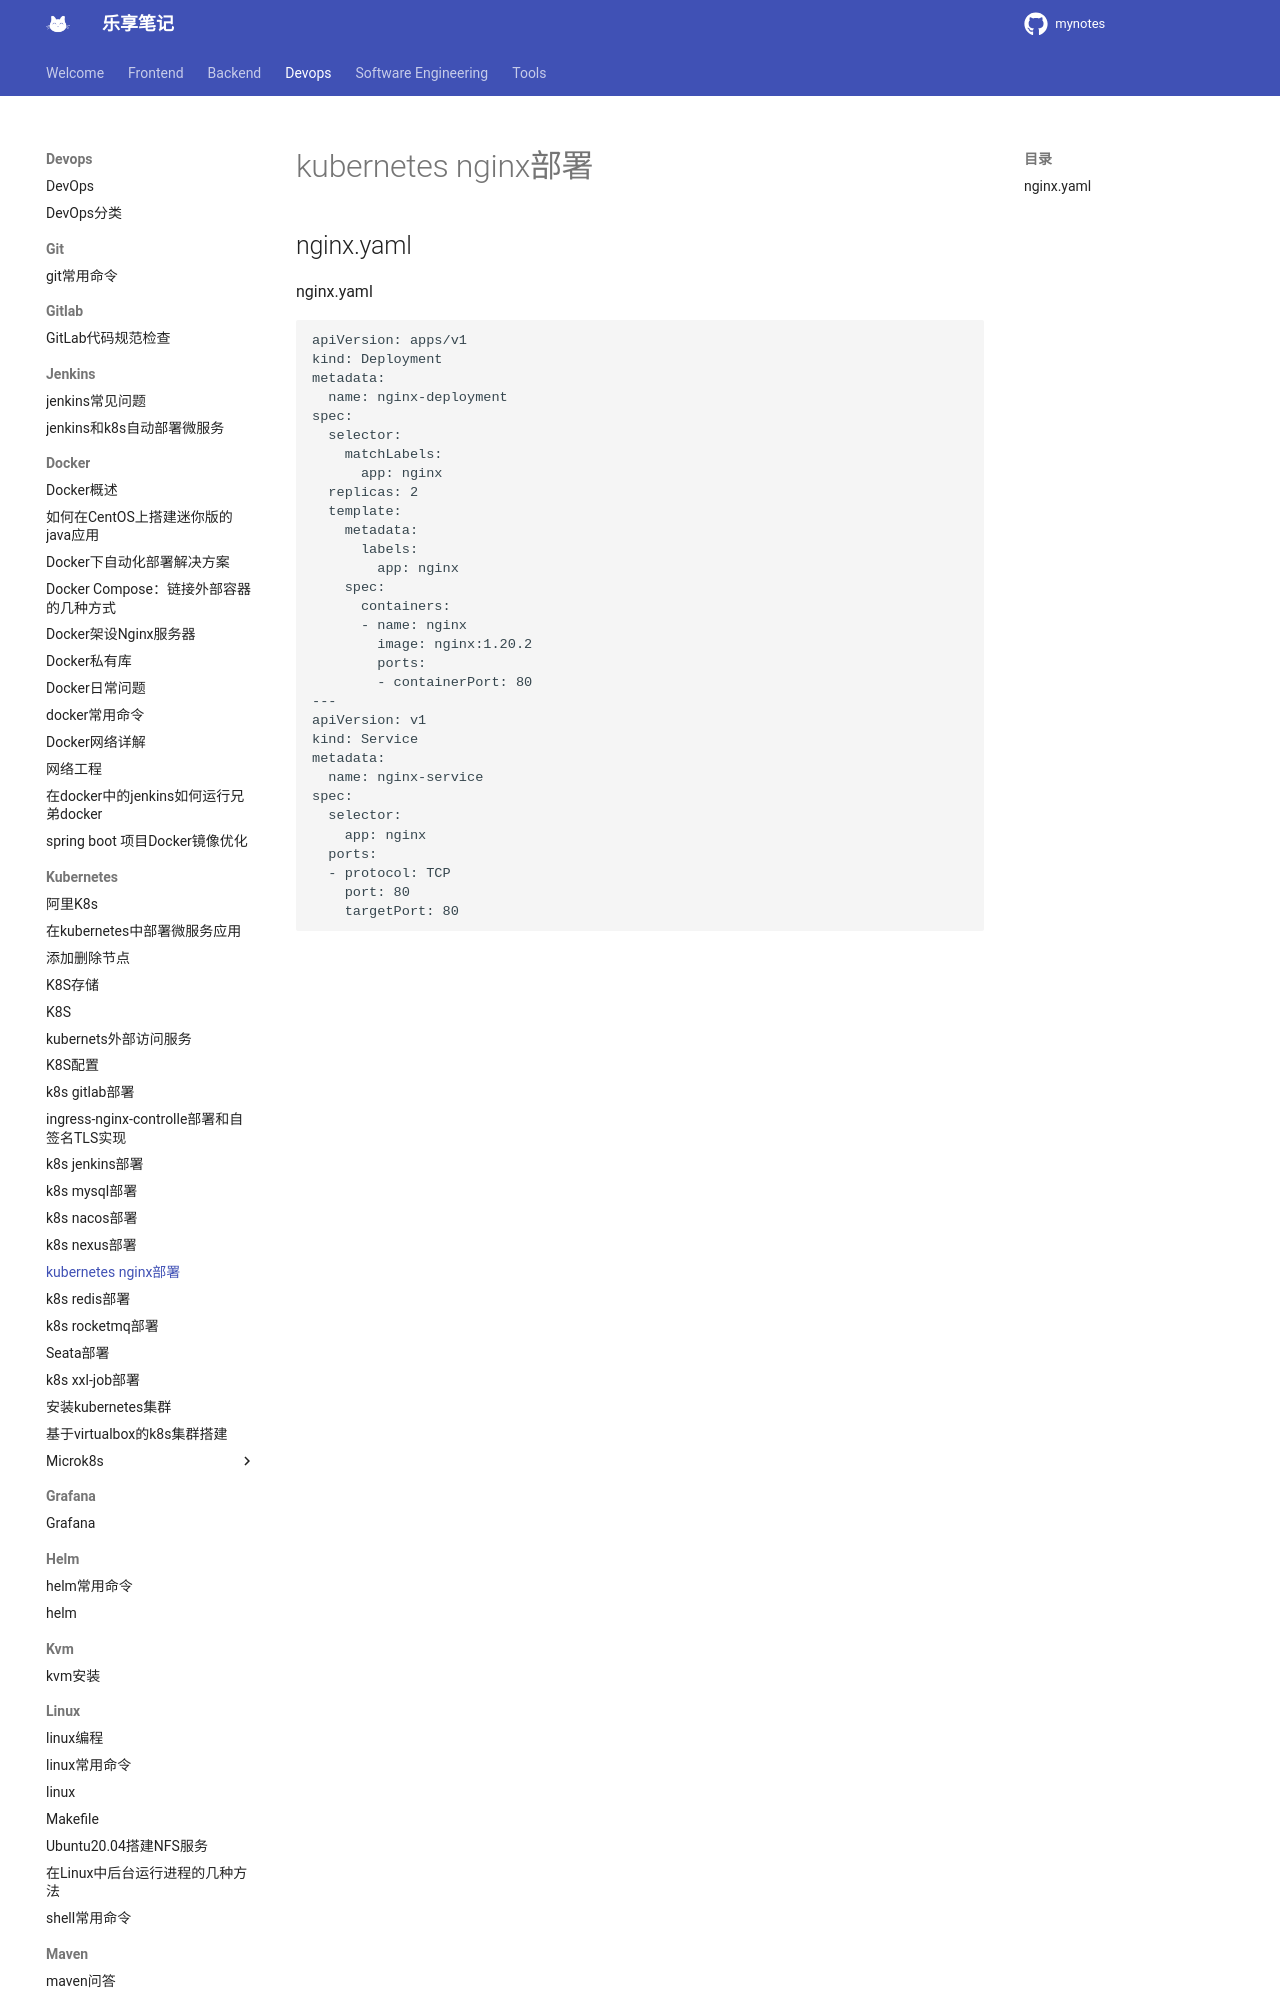

repository: jesshaw/mynotes · page: v1.3/Devops/kubernetes/k8s_nginx_deployment/index.html · generator: mkdocs

# kubernetes nginx部署

## nginx.yaml

nginx.yaml

```yaml
apiVersion: apps/v1
kind: Deployment
metadata:
  name: nginx-deployment
spec:
  selector:
    matchLabels:
      app: nginx
  replicas: 2
  template:
    metadata:
      labels:
        app: nginx
    spec:
      containers:
      - name: nginx
        image: nginx:1.20.2
        ports:
        - containerPort: 80
---
apiVersion: v1
kind: Service
metadata:
  name: nginx-s
